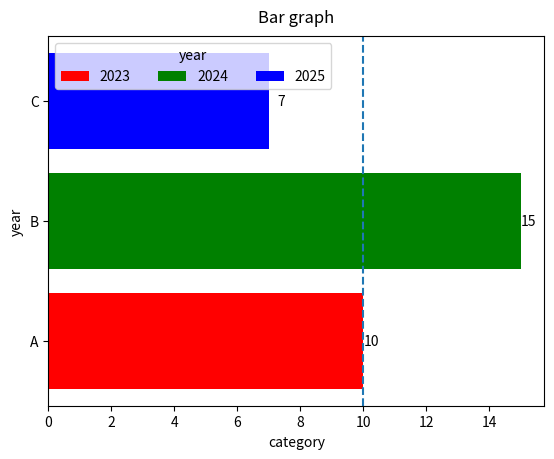

This chart was generated by the following Python code:
import matplotlib.pyplot as plt
from matplotlib import font_manager
'''
# # 폰트 경로(한글 폰트 경로 맞춰줌)
# path = "Pretendard-Medium.ttf" # f2눌러서 복사
# font = font_manager.FontProperties(fname=path).get_name()
# plt.rc('font', family=font)


#-----------
# 기본 사용법
x = [1, 2, 3, 4, 5]
y = [2, 4, 6, 8, 10]

# plt.plot(x, y, color="red", linestyle="--", linewidth=3, label="Sample graph") # 일반적인 선
plt.plot(x,y, marker="*",markersize=20, markerfacecolor="red", markeredgecolor="blue", label="marker sample")  # 마커 표시, # edgecolor는 별 테두리색깔

# plt.title("Matplotlib", pad=10, fontsize=20, color="white", backgroundcolor="green") # 제목, pad는 제목과 그래프 사이 간격. 예전 방법
font = {
    "size": 20,
    "color": "white",
    "backgroundcolor": "black",
    "weight": "bold",

} # 폰트 설정. 키값들은 그냥 외우자!!!! weight은 굵기


plt.title("Matplotlib Dict", pad=10, fontdict=font) # 최근 방법. 여러군데에서 폰트 똑같이 쓰기 위함

plt.legend(title="legend", fontsize=13, loc="lower center") # 범례표시
plt.grid(True, axis="both", linestyle="--", color="blue",alpha=0.1) # 그리드. axis는 x,y 또는 both(both가 기본값), alpha는 조도?

# x, y 축 레이블
plt.xlabel("x axis", fontdict=font, labelpad=10) # 간격은 labelpad. pad아님
plt.ylabel("y axis", fontdict=font)

# 축 범위 설정
# plt.xlim([1,10])
# plt.ylim([0, 20])
# plt.axis([1,10,0,20])
# plt.axis("equal") # x축과 y축 간격을 동일하게 설정
# plt.axis("tight") # 그래프가 모든 영역을 채우도록 설정
# plt.axis("scaled") # 각 축의 데이터의 비율에 따라서 설정
# plt.axis("auto") # 자동으로 축 범위 설정


# plt.show()
'''

'''
################---------------
# 그래프 여러개 그리기
# 하나의 창에 여러개 그리기
x = [1,2,3,4]
y1=[1,2,3,4]
y2=[2,4,6,8]
y3=[3,6,9,12]
y4=[4,8,12,16]

plt.plot(x,y1,label="y=x", color="red")
plt.plot(x,y2,label="y=2x", color="orange")
plt.plot(x,y3,label="y=3x", color="green")
plt.plot(x,y4,label="y=4x", color="blue")

plt.legend(title="4graph",loc="upper center", ncol=2) # 범례. ncol=4: column을 4개로 한다는 뜻
plt.title("graph sample")
plt.xlabel("x")
plt.ylabel("y")

plt.show()
'''

'''
# 하나씩 여러개 그리기. 방법1
x = [1,2,3,4]
y1=[1,2,3,4]
y2=[2,4,6,8]
y3=[3,6,9,12]
y4=[4,8,12,16]

plt.subplot(2,2,1)
plt.plot(x,y1)
plt.title("x=y")

plt.subplot(2,2,2)
plt.plot(x,y2)
plt.title("y=2x")

plt.subplot(2,2,3)
plt.plot(x,y3)
plt.title("y=3x")

plt.subplot(2,2,4)
plt.plot(x,y4)
plt.title("y=4x")

plt.suptitle("sample graph")
plt.tight_layout()
plt.show()
'''


'''
# 하나씩 여러개 그리기. 방법2

x = [1,2,3,4]
y1=[1,2,3,4]
y2=[2,4,6,8]
y3=[3,6,9,12]
y4=[4,8,12,16]
fig, axis = plt.subplots(2,2) #axis로 접근가능?

axis[0,0].plot(x,y1)
axis[0,0].set_title("y=x")

axis[0,1].plot(x,y2)
axis[0,1].set_title("y=2x")

axis[1,0].plot(x,y3)
axis[1,0].set_title("y=3x")


axis[1,1].plot(x,y4)
axis[1,1].set_title("y=4x") 


plt.suptitle("sample graph") 
plt.tight_layout()
plt.show()
'''
# 설정할 때 set이 붙어야됨. 그리드랑 legend(범례)는 set 안들어감

'''
#----------------------------------------------------------------
# 막대 그래프
# 수직
categories = ["A", "B", "C"]
values = [10, 15, 7]

# plt.bar(categories, values, width=0.5, color=["r","g","b"], alpha=0.5, edgecolor="black", linewidth=5, align="center") # legend, ylabel 등등은 모든 그래프들이 동일하게 쓸수있어

bars = plt.bar(categories, values, color="orange", label="Bar Graph")
plt.xticks(categories, ["2023", "2024", "2025"]) # 바꿔놓을 수 있음 #rotation: 글자 각도 바뀜

# 바 그래프별 텍스트 넣기
for bar in bars:
    plt.text( bar.get_x() + bar.get_width()/2, # x좌표(막대의 중심)
              bar.get_height() + 0.5,            # y좌표
              #str(bar.get_height()), # 높이 값(y좌표) 을 넣음
              "Siuu",
              ha="center", # height array
              va="top",
              color="black",
    )

plt.title("Bar graph")
plt.show()
'''

# 수평
categories = ["A", "B", "C"]
values = [10, 15, 7]

bars = plt.barh(categories, values, color=["r", "g", "b"]) # barh: 수평막대

for bar in bars:
    plt.text(bar.get_width() + 0.5, # x좌표
             bar.get_y() + bar.get_height()/2, #y 좌표의 중심
             str(bar.get_width()),
             ha = "right",
             va="center",
             color="black",

             )
plt.legend(bars, ["2023", "2024", "2025"], title = "year", ncol=3)

# 기준선
plt.axvline(x=values[0], linestyle="--") # 10이 기준선
# plt.axhline 수직 그래프에서 수평 기준선

plt.title("Bar graph", pad=10)
plt.xlabel("category")
plt.ylabel("year")

# plt.show()
 
# 저장
plt.savefig("bar.jpg", format="jpg")

